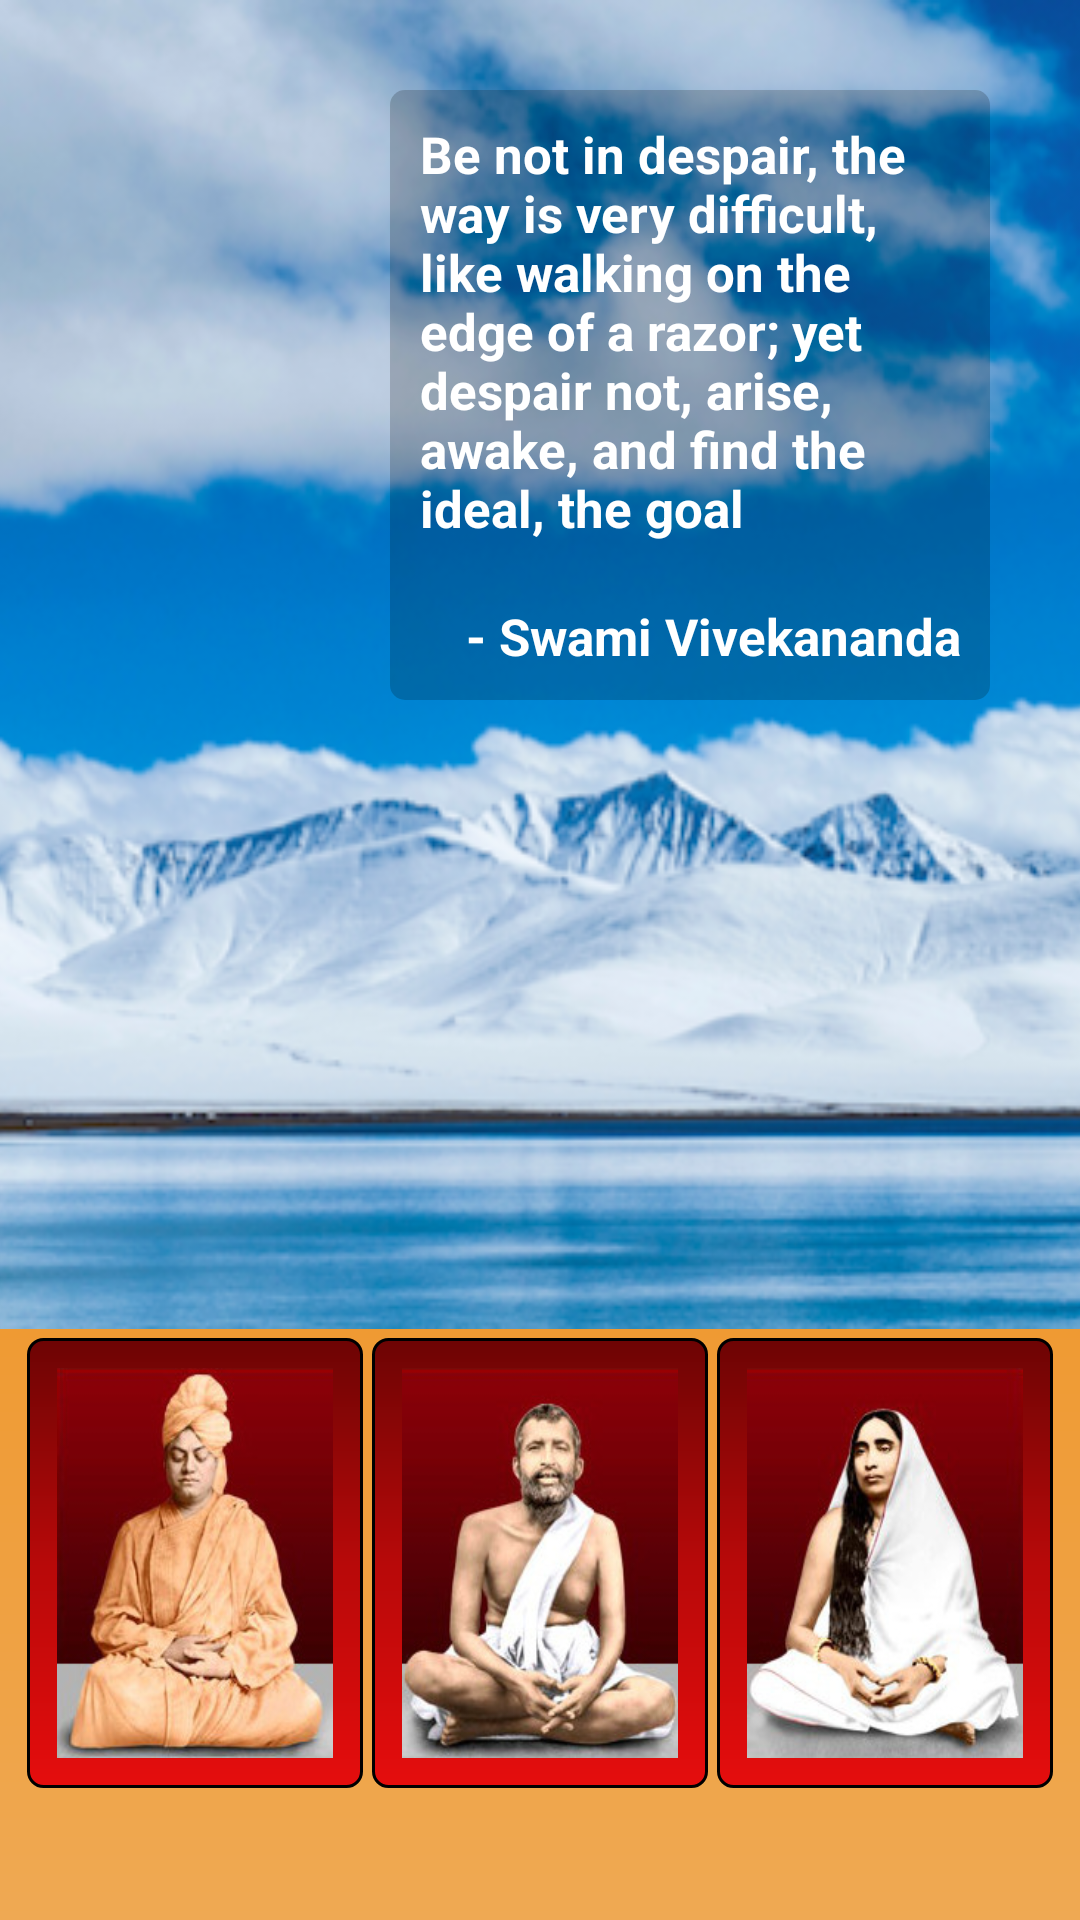

Android layout source for this screen:
<!-- AndroidManifest.xml: application theme AppTheme -->
<!-- res/layout/content_main.xml -->
<?xml version="1.0" encoding="utf-8"?>
<RelativeLayout xmlns:android="http://schemas.android.com/apk/res/android"
    xmlns:app="http://schemas.android.com/apk/res-auto"
    xmlns:tools="http://schemas.android.com/tools"
    android:id="@+id/content_main"
    android:layout_width="match_parent"
    android:layout_height="match_parent"
    app:layout_behavior="@string/appbar_scrolling_view_behavior"
    tools:context="com.rupik.rkm.MainActivity"
    tools:showIn="@layout/app_bar_main"
    android:background="@drawable/home_wall_bg"
    android:padding="0dp"
    >

    <ImageView
        android:id="@+id/homeWallIV"
        android:layout_width="match_parent"
        android:src="@drawable/scene_2"
        android:scaleType="centerCrop"
        android:layout_above="@+id/linearLayoutID"
        android:layout_alignParentTop="true"
        android:layout_height="wrap_content"
        />

    <TextView
        android:id="@+id/quoteTV"
        android:layout_width="200dp"
        android:layout_height="wrap_content"
        android:text="Be not in despair, the way is very difficult, like walking on the edge of a razor; yet despair not, arise, awake, and find the ideal, the goal"
        android:textColor="#ffffff"
        android:background="@drawable/quotes_bg"
        android:textStyle="bold"
        android:textSize="17sp"
        android:layout_alignParentRight="true"
        android:layout_marginTop="30dp"
        android:layout_marginRight="30dp"
        android:padding="10dp"
        />

    <TextView
        android:id="@+id/authorTV"
        android:layout_width="200dp"
        android:layout_height="wrap_content"
        android:layout_alignParentRight="true"
        android:layout_marginRight="30dp"
        android:layout_below="@+id/quoteTV"
        android:textColor="#ffffff"
        android:background="@drawable/author_bg"
        android:textStyle="bold"
        android:textSize="17sp"
        android:text="- Swami Vivekananda"
        android:gravity="right"
        />

    <LinearLayout
        android:id="@+id/linearLayoutID"
        android:layout_width="match_parent"
        android:layout_height="wrap_content"
        android:layout_alignParentBottom="true"
        android:layout_marginBottom="44dp"
        >

        <ImageButton
            android:id="@+id/swamijiButton"
            android:layout_width="wrap_content"
            android:layout_height="150dp"
            android:layout_weight="0.33"
            android:src="@drawable/swamiji"
            android:scaleType="fitXY"
            android:background="@drawable/img_button_bg"
            android:layout_marginLeft="9dp"
            android:layout_marginTop="3dp"
            />

        <ImageButton
            android:id="@+id/thakurButton"
            android:layout_width="wrap_content"
            android:layout_height="150dp"
            android:layout_weight="0.33"
            android:src="@drawable/thakur"
            android:scaleType="fitXY"
            android:background="@drawable/img_button_bg"
            android:layout_marginLeft="3dp"
            android:layout_marginTop="3dp"
            />

        <ImageButton
            android:id="@+id/maaButton"
            android:layout_width="wrap_content"
            android:layout_height="150dp"
            android:layout_weight="0.33"
            android:src="@drawable/maa"
            android:scaleType="fitXY"
            android:background="@drawable/img_button_bg"
            android:layout_marginLeft="3dp"
            android:layout_marginRight="9dp"
            android:layout_marginTop="3dp"
            />

    </LinearLayout>
</RelativeLayout>
<!-- res/layout/app_bar_main.xml (included above) -->
<?xml version="1.0" encoding="utf-8"?>
<android.support.design.widget.CoordinatorLayout xmlns:android="http://schemas.android.com/apk/res/android"
    xmlns:app="http://schemas.android.com/apk/res-auto"
    xmlns:tools="http://schemas.android.com/tools"
    android:layout_width="match_parent"
    android:layout_height="match_parent"
    android:fitsSystemWindows="true"
    tools:context="com.rupik.rkm.MainActivity">

    <android.support.design.widget.AppBarLayout
        android:layout_width="match_parent"
        android:layout_height="wrap_content"
        android:theme="@style/AppTheme.AppBarOverlay">


        <android.support.v7.widget.Toolbar
            android:id="@+id/toolbar"
            android:layout_width="match_parent"
            android:layout_height="?attr/actionBarSize"
            android:background="?attr/colorPrimary"
            app:popupTheme="@style/AppTheme.PopupOverlay"
            />




    </android.support.design.widget.AppBarLayout>

    <include layout="@layout/content_main"/>



</android.support.design.widget.CoordinatorLayout>
<!-- resources referenced by this layout -->
<resources>
  <!-- drawable author_bg (drawable) -->
  <shape xmlns:android="http://schemas.android.com/apk/res/android">
      <gradient
          android:endColor="#30000000"
          android:centerColor="#30000000"
          android:startColor="#30000000"
          android:angle="270" />
      <corners
          android:bottomLeftRadius="5dp"
          android:bottomRightRadius="5dp" />
      <padding
          android:left="10dp"
          android:top="10dp"
          android:right="10dp"
          android:bottom="10dp" />
  </shape>
  <!-- drawable home_wall_bg (drawable) -->
  <shape xmlns:android="http://schemas.android.com/apk/res/android">
      <gradient
          android:endColor="#efa953"
          android:centerColor="#ef911f"
          android:startColor="#f28807"
          android:angle="270" />
  
      <padding
          android:left="10dp"
          android:top="10dp"
          android:right="10dp"
          android:bottom="10dp" />
  </shape>
  <!-- drawable img_button_bg (drawable) -->
  <shape xmlns:android="http://schemas.android.com/apk/res/android">
      <gradient
          android:endColor="#e50d0d"
          android:centerColor="#b70909"
          android:startColor="#6d0404"
          android:angle="270" />
      <corners
          android:radius="5dp" />
      <padding
          android:left="10dp"
          android:top="10dp"
          android:right="10dp"
          android:bottom="10dp" />
      <stroke android:width="1dp" android:color="#000000"/>
  </shape>
  <!-- drawable maa: jpg bitmap (drawable-v21, 13351 bytes) -->
  <!-- drawable quotes_bg (drawable) -->
  <shape xmlns:android="http://schemas.android.com/apk/res/android">
      <gradient
          android:endColor="#30000000"
          android:centerColor="#30000000"
          android:startColor="#30000000"
          android:angle="270" />
      <corners
          android:topLeftRadius="5dp"
          android:topRightRadius="5dp" />
      <padding
          android:left="10dp"
          android:top="10dp"
          android:right="10dp"
          android:bottom="10dp" />
  </shape>
  <!-- drawable scene_2: png bitmap (drawable-v21, 501016 bytes) -->
  <!-- drawable swamiji: png bitmap (drawable, 76721 bytes) -->
  <!-- drawable thakur: jpg bitmap (drawable-v21, 14336 bytes) -->
  <style name="AppTheme.AppBarOverlay" parent="ThemeOverlay.AppCompat.Dark.ActionBar" />
  <style name="AppTheme.PopupOverlay" parent="ThemeOverlay.AppCompat.Light" />
  <style name="AppTheme" parent="Theme.AppCompat.Light.DarkActionBar">
          
          <item name="colorPrimary">#f2ab54</item>
          <item name="colorPrimaryDark">#824802</item>
          <item name="colorAccent">#281805</item>
          <item name="android:actionOverflowButtonStyle">@style/MyOverFlow</item>
      </style>
  <style name="MyOverFlow" parent="@android:style/Widget.Holo.ActionButton.Overflow">
          <item name="android:src">@drawable/eng_beng_1</item>
      </style>
  <!-- drawable eng_beng_1: png bitmap (drawable, 2629 bytes) -->
</resources>
